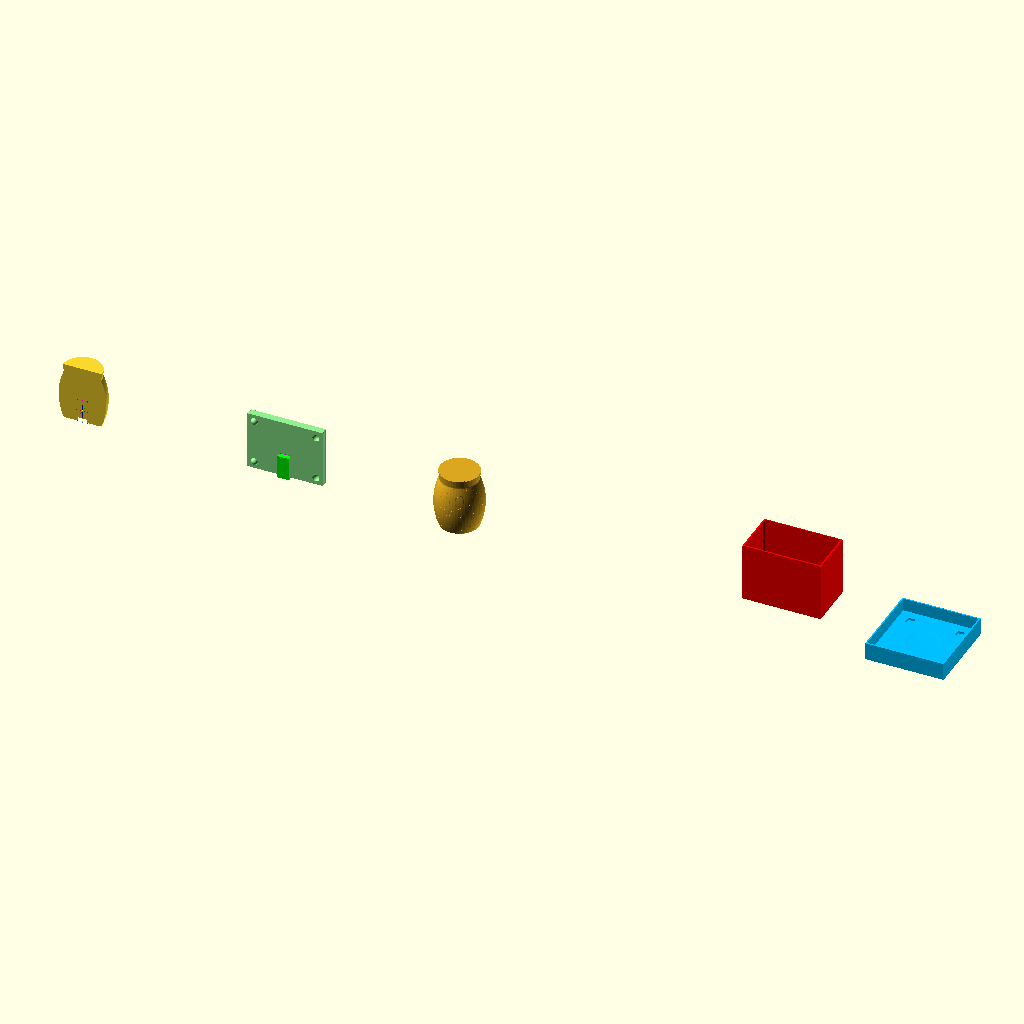
Cell 1: rendered with the file's own defaults.
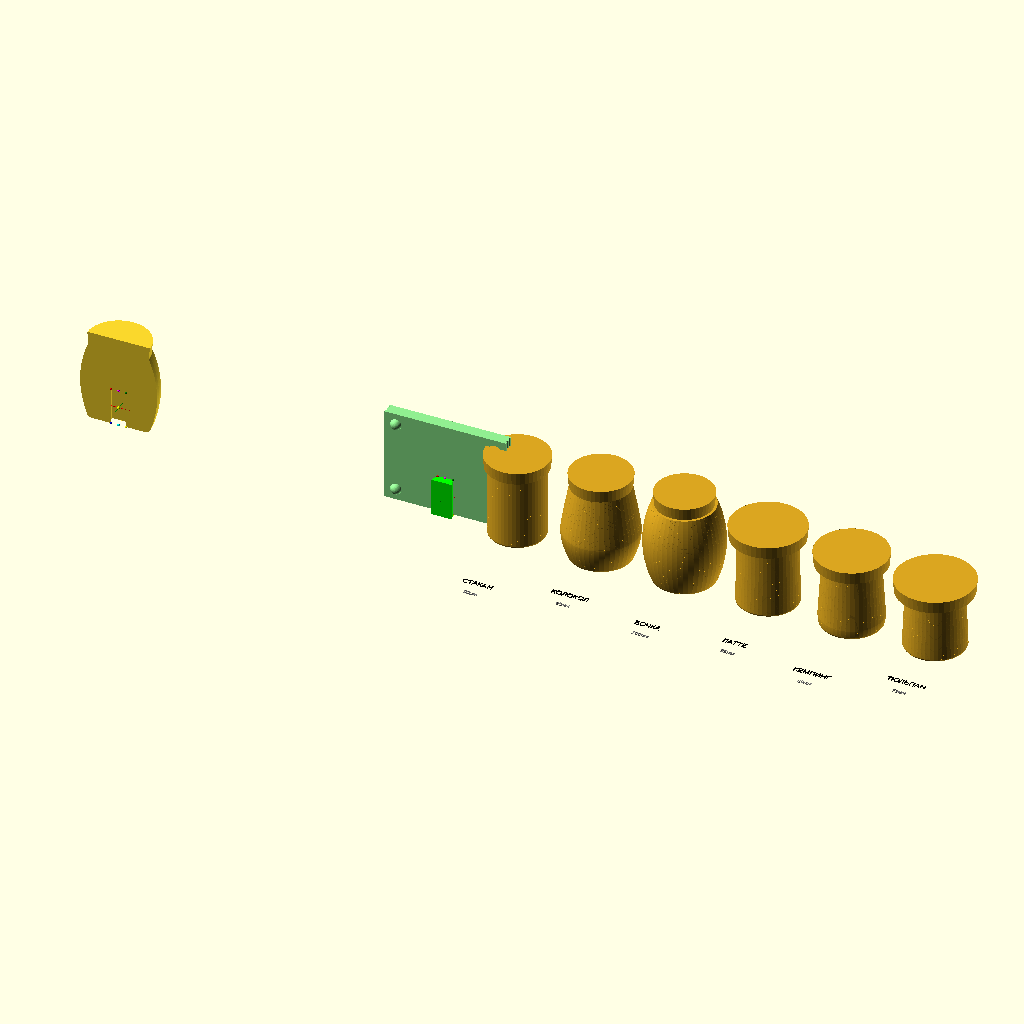
Cell 2: view_mode = "catalog" (everything else at default).
All cells are drawn from the same view direction (rotation 55°, 0°, 25°, orthographic, colour scheme Cornfield), but the view is re-fitted for each cell, so position and scale can differ between cells as well as the parameter.
Source of the model, Mold01Final.scad:
// Slip-Cast Hybrid Generator v15.4
// Генератор форм для шликерного литья
// ПОЛНАЯ ВЕРСИЯ: без ребра, цельная задняя стенка 1.6мм, пирамидки у передней стенки

// ═══════════════════════════════════════════════════════════════════
// 1. РЕЖИМЫ ОТОБРАЖЕНИЯ
// ═══════════════════════════════════════════════════════════════════

view_mode = "all"; // [catalog:КАТАЛОГ ФОРМ, mug:ГОТОВАЯ КРУЖКА, master:МАСТЕР-МОДЕЛЬ, all:ВСЯ ОСНАСТКА]
cut_view = false; // [true:ВКЛЮЧИТЬ РАЗРЕЗ, false:ВЫКЛЮЧИТЬ РАЗРЕЗ]

// ═══════════════════════════════════════════════════════════════════
// 2. ПРОФИЛЬ КРУЖКИ
// ═══════════════════════════════════════════════════════════════════

cup_shape = "barrel"; // ["straight":"СТАКАН (цилиндр)", "bell":"КОЛОКОЛ (S-образный)", "barrel":"БОЧКА (пузатая)", "latte":"ЛАТТЕ (прямой бортик)", "camp":"КЕМПИНГ (низкий широкий)", "tulip":"ТЮЛЬПАН (ЛФЗ, чайная)"]

// ═══════════════════════════════════════════════════════════════════
// 3. БАЗОВЫЕ РАЗМЕРЫ (из канонической таблицы)
// ═══════════════════════════════════════════════════════════════════

function get_shape_canonical(shape) =
    shape == "straight" ? [90, 75, 75, 0.50, 0.0, 8, 2.0, 0] :
    shape == "bell" ?     [95, 72, 52, 0.35, 1.0, 12, 3.5, 0] :
    shape == "barrel" ?   [100, 68, 68, 0.50, 1.5, 10, 3.0, 0] :
    shape == "latte" ?    [85, 88, 58, 0.85, 0.6, 15, 4.0, 0] :
    shape == "camp" ?     [80, 85, 75, 0.45, 0.3, 10, 2.5, 6] :
    shape == "tulip" ?    [73, 92, 47, 0.55, 1.2, 8, 2.5, 9] :
    [90, 75, 65, 0.45, 0.8, 10, 3.0, 0];

_canonical = get_shape_canonical(cup_shape);
mug_height_base = _canonical[0];
top_diameter_base = _canonical[1];
bottom_diameter_base = _canonical[2];
belly_pos_base = _canonical[3];
shape_intensity_base = _canonical[4];
bottom_radius_base = _canonical[5];
bottom_concave_base = _canonical[6];
foot_height_base = _canonical[7];

// ═══════════════════════════════════════════════════════════════════
// 4. РУЧНЫЕ НАСТРОЙКИ (0 = использовать базовое значение)
// ═══════════════════════════════════════════════════════════════════

manual_height = 0; // [0:50:200] Высота кружки (мм) - 0 = авто
manual_top_dia = 0; // [0:30:150] Верхний диаметр (мм) - 0 = авто
manual_bottom_dia = 0; // [0:20:120] Нижний диаметр (мм) - 0 = авто
manual_belly_pos = 0; // [0:0.2:0.8] Положение "пуза" - 0 = авто
manual_intensity = -1; // [-1:0.1:2.5] Интенсивность изгиба - -1 = авто

// ═══════════════════════════════════════════════════════════════════
// 5. ТЕХНОЛОГИЧЕСКИЕ ПАРАМЕТРЫ
// ═══════════════════════════════════════════════════════════════════

shrinkage = 7.5; // [0:0.5:20] Усадка глины при сушке (%)
wall_thickness = 4; // [1:0.5:10] Толщина стенки кружки (мм)
bottom_extra = 2; // [0:0.5:8] Дополнительная толщина дна (мм)

// ═══════════════════════════════════════════════════════════════════
// 6. ПРЕСЕТЫ ПРОПОРЦИЙ
// ═══════════════════════════════════════════════════════════════════

proportion_preset = "custom"; // ["custom":"РУЧНЫЕ НАСТРОЙКИ", "golden":"ЗОЛОТОЕ СЕЧЕНИЕ", "classic":"КЛАССИЧЕСКАЯ", "espresso":"ЭСПРЕССО", "cappuccino":"КАПУЧИНО"]

// ═══════════════════════════════════════════════════════════════════
// 7. ТОЧНЫЕ НАСТРОЙКИ ФОРМЫ (если пресет = РУЧНЫЕ)
// ═══════════════════════════════════════════════════════════════════

belly_pos = 0.50; // [0.2:0.01:0.8] Положение максимальной ширины
shape_intensity = 1.5; // [0:0.1:2.5] Интенсивность изгиба стенки

// ═══════════════════════════════════════════════════════════════════
// 8. КОНСТРУКЦИЯ ДНА
// ═══════════════════════════════════════════════════════════════════

bottom_radius = 3; // [0:1:15] Радиус скругления дна (мм)
bottom_concave = 0.5; // [0:0.5:8] Глубина вогнутости дна (мм)
flat_rim = 3; // [0:1:8] Плоский бортик по краю дна (мм)

// ═══════════════════════════════════════════════════════════════════
// 9. ОСНАСТКА И ТЕХНИЧЕСКИЕ ПАРАМЕТРЫ
// ═══════════════════════════════════════════════════════════════════

trim_margin = 15; // [5:1:30] Запас на обрезку сверху формы (мм)
draft_angle = 5; // [0:1:15] Угол уклона для извлечения из формы (градусы)
sphere_compensation = 1.5; // [0:0.1:3] Компенсация для сферических фиксаторов
fixture_width = 160; // [80:10:300] Ширина монтажной пластины (мм)

// Толщина стенок ОПАЛУБКИ
front_wall_thickness = 3; // [1:1:10] Толщина передней стенки (мм)
back_wall_thickness = 1.6; // [0.8:0.2:5] Толщина задней стенки (мм)

// Толщина пластины
yellow_plate_thickness = 15; // [5:1:30] Толщина пластины (мм)

// ═══════════════════════════════════════════════════════════════════
// 10. ПАРАМЕТРЫ ПИРАМИДОК
// ═══════════════════════════════════════════════════════════════════

pyramid_size = 15; // [5:1:25] Размер основания пирамидки (мм)
pyramid_height = 5; // [2:1:10] Высота пирамидки (мм)
pyramid_offset = 20; // [10:1:50] Отступ пирамидки от края и передней стенки (мм)

// ═══════════════════════════════════════════════════════════════════
// 11. ПАРАМЕТРЫ ЛАСТОЧКИНА ХВОСТА (ГЛАВНАЯ ОСНАСТКА)
// ═══════════════════════════════════════════════════════════════════

dovetail_width = 20;        // [5:1:50] Ширина широкой части (мм)
dovetail_depth = 10;        // [3:1:30] Глубина ласточкина хвоста (мм)
dovetail_height = 50;       // [5:1:150] Высота направляющей (мм)
dovetail_angle = 20;        // [10:1:45] Угол ласточкина хвоста (градусы)
dovetail_gap = 0.2;         // [0:0.05:1] Зазор (ширина паза = ширина шипа + зазор)
show_axes = true;           // [true:ПОКАЗАТЬ ОСИ И МАРКЕРЫ, false:СКРЫТЬ]

// Качество визуализации
$fn = $preview ? 48 : 80;

// ═══════════════════════════════════════════════════════════════════
// РАСЧЁТ ПАРАМЕТРОВ (НЕ МЕНЯТЬ!)
// ═══════════════════════════════════════════════════════════════════

function apply_proportion_preset(preset, h, td, bd, bp, si) = 
    preset == "golden" ? [h, td, td/1.618, 0.382, 0.8] :
    preset == "classic" ? [h, td, td/1.4, 0.45, 0.5] :
    preset == "espresso" ? [h*1.2, td, td/1.8, 0.3, 0.4] :
    preset == "cappuccino" ? [h, td, td/1.5, 0.42, 0.6] :
    [h, td, bd, bp, si];

use_manual = manual_height > 0;
use_manual_dia = manual_top_dia > 0;
use_manual_bottom = manual_bottom_dia > 0;

h_base = use_manual ? manual_height : mug_height_base;
td_base = use_manual_dia ? manual_top_dia : top_diameter_base;
bd_base = use_manual_bottom ? manual_bottom_dia : bottom_diameter_base;

height_ratio = h_base / mug_height_base;
safe_ratio = max(height_ratio, 0.3);
scaled_intensity = shape_intensity_base * (1 / safe_ratio) * 0.7;

bp_base = manual_belly_pos > 0 ? manual_belly_pos : belly_pos_base;
si_base = manual_intensity >= 0 ? manual_intensity : scaled_intensity;

_preset_applied = proportion_preset != "custom" ? 
    apply_proportion_preset(proportion_preset, h_base, td_base, bd_base, bp_base, si_base) :
    [h_base, td_base, bd_base, bp_base, si_base];

mug_height_final = _preset_applied[0];
top_diameter_final = _preset_applied[1];
bottom_diameter_final = _preset_applied[2];
belly_pos_final = _preset_applied[3];
shape_intensity_final = _preset_applied[4];

bottom_radius_final = bottom_radius;
bottom_concave_final = bottom_concave;
foot_height_final = foot_height_base;

s = 1 + (shrinkage / 100);
h_m = mug_height_final * s;
h_t = (mug_height_final + trim_margin) * s;
w_s = wall_thickness * s;
b_s = (wall_thickness + bottom_extra) * s; 
BR_S = bottom_radius_final * s; 
eps = 0.05; 

// Новая логика: внутренняя глубина = половина ширины
inner_frame_depth = fixture_width / 2;

// Общая глубина ОПАЛУБКИ
formwork_total_depth = front_wall_thickness + inner_frame_depth + yellow_plate_thickness + back_wall_thickness;

// Внешняя ширина
outer_x_w = fixture_width + (front_wall_thickness * 2);

// Положение пластины (начало - в конце полости)
yellow_plate_start = front_wall_thickness + inner_frame_depth; // 3 + 80 = 83 мм
yellow_plate_end = yellow_plate_start + yellow_plate_thickness; // 83 + 15 = 98 мм

// Координата для фиксирующих блоков (там же, где пластина)
yellow_plate_block_y = yellow_plate_start; // 83 мм

// Положение пирамидок (в полости, у передней стенки)
pyramids_y = front_wall_thickness + pyramid_offset; // 3 + 20 = 23 мм

// ═══════════════════════════════════════════════════════════════════
// ГЕОМЕТРИЯ ФОРМЫ (НЕ МЕНЯТЬ!)
// ═══════════════════════════════════════════════════════════════════

function get_radius(t, sh) = 
    let(rt = (top_diameter_final * s) / 2, 
        rb = (bottom_diameter_final * s) / 2 + BR_S,
        int = shape_intensity_final * 8 * s,
        bp = belly_pos_final)
    
    sh == "straight" ? rt :
    sh == "bell" ? let(r_max = max(rt, rb) + int, bell_peak = 0.35)
        t <= bell_peak ? rb + (r_max - rb) * sin((t / bell_peak) * 90) :
        r_max - (r_max - rt) * pow((t - bell_peak) / (1 - bell_peak), 1.2) :
    sh == "barrel" ? let(r_max = max(rt, rb) + int * 1.2)
        rb + (r_max - rb) * (1 - pow((t - 0.5) * 2, 2)) :
    sh == "latte" ? let(lip_height = 0.85)
        t >= lip_height ? rt : rb + (rt - rb) * (t / lip_height) * (1 - t * 0.3) :
    sh == "camp" ? let(ring_height = 0.12, ring_thickness = 1.03, body_taper = 0.96)
        t < ring_height ? let(ring_t = t / ring_height, ease = 1 - pow(1 - ring_t, 2))
            rb * (1 + (ring_thickness - 1) * ease) :
            let(body_t = (t - ring_height) / (1 - ring_height), start_r = rb * ring_thickness, end_r = rt * body_taper)
            start_r + (end_r - start_r) * body_t :
    sh == "tulip" ? let(foot_h = foot_height_final / mug_height_final, crown_start = 0.88, flare = 1.06)
        t < foot_h ? let(foot_t = t / foot_h, foot_r = rb * 0.92) foot_r + (rb - foot_r) * pow(foot_t, 1.2) :
        t < crown_start ? let(body_t = (t - foot_h) / (crown_start - foot_h), body_start = rb, body_end = rt * 0.96)
            body_start + (body_end - body_start) * pow(body_t, 1.3) :
            let(crown_t = (t - crown_start) / (1 - crown_start), crown_start_r = rt * 0.96, crown_end_r = rt * flare)
            crown_start_r + (crown_end_r - crown_start_r) * sin(crown_t * 90) :
    rb + (rt - rb) * t;

function calculate_r(z, rt_trim, br, sh) = 
    let(t = min(z / h_m, 1), r_b = get_radius(t, sh),
        c = (z < br && br > 0) ? (br - sqrt(max(0, pow(br, 2) - pow(br - z, 2)))) : 0) 
    r_b - c;

// ═══════════════════════════════════════════════════════════════════
// ОСНОВНЫЕ СТРОИТЕЛЬНЫЕ МОДУЛИ
// ═══════════════════════════════════════════════════════════════════

module render_body(h_limit, is_inside, sh) {
    steps = $preview ? 60 : 120;
    rt = get_radius(1, sh); 
    z_s = is_inside ? b_s : 0;
    for (i = [0:steps-1]) {
        let(z1 = z_s + (i / steps) * (h_limit - z_s), 
            z2 = z_s + ((i + 1) / steps) * (h_limit - z_s),
            r1 = calculate_r(z1, rt, BR_S, sh) - (is_inside ? w_s : 0), 
            r2 = calculate_r(z2, rt, BR_S, sh) - (is_inside ? w_s : 0))
        if (r1 > 0.01 && r2 > 0.01) 
            hull() {
                translate([0, 0, z1]) cylinder(h = 0.1, r = r1);
                translate([0, 0, z2]) cylinder(h = 0.1, r = r2);
            }
    }
}

module concave_bottom() {
    outer_r = (bottom_diameter_final * s) / 2;
    rim_r = outer_r - flat_rim * s;
    hc = bottom_concave_final * s;
    br = bottom_radius_final * s;
    
    translate([0, 0, -eps]) cylinder(r = outer_r, h = 0.2);
    
    if (hc > 0.3 && rim_r > 2) {
        translate([0, 0, -eps]) difference() {
            cylinder(r = rim_r, h = hc);
            translate([0, 0, -hc * 0.5]) scale([1, 1, 0.6]) sphere(r = rim_r);
        }
    }
    
    if (br > 0.5) {
        translate([0, 0, -eps]) difference() {
            cylinder(r = outer_r, h = br);
            translate([0, 0, -br]) cylinder(r = outer_r - br, h = br * 2);
        }
    }
}

// ═══════════════════════════════════════════════════════════════════
// МОДУЛИ ОСНАСТКИ (ПИНЫ, ШАРИКИ)
// ═══════════════════════════════════════════════════════════════════

module pins_lock(pd, pcl, h_total, is_yellow = false) {
    pin_height_boost = is_yellow ? 1.5 : 1.0;
    translate([0, 3 + pd/2, -eps]) cylinder(h = h_total + 2*eps + pin_height_boost, d = pd);
    translate([0, 3 + pd + 3 + pd/2, -eps]) cylinder(h = h_total + 2*eps + pin_height_boost, d = pd);
}

module plate_with_spheres(pd, pcl, pth, ht, use_extra=false, sh="bell") {
    r_s = 7.5;
    off = 15;
    comp = sphere_compensation;
    
    difference() {
        union() {
            cube([fixture_width, pth, ht]);
            if (use_extra) {
                translate([off, +comp, off]) sphere(r = r_s);
                translate([off, +comp, ht - off]) sphere(r = r_s);
                intersection() {
                    translate([fixture_width/2, 0, 0]) color("Goldenrod") union() {
                        render_body(ht, false, sh);
                        translate([0, 0, h_m]) rotate_extrude() {
                            rt = get_radius(1, sh);
                            polygon([[0,0], [rt,0], [rt+trim_margin*tan(draft_angle)*s, trim_margin*s], [0, trim_margin*s]]);
                        }
                    }
                    translate([-20, -150, -5]) cube([200, 150 + eps, ht + 10]);
                }
            }
        }
        translate([0, 0, -eps]) pins_lock(pd + pcl, pcl, ht, true);
        translate([fixture_width, 0, -eps]) pins_lock(pd + pcl, pcl, ht, true);
        if (use_extra) {
            translate([fixture_width - off, -comp, off]) sphere(r = r_s + 0.3);
            translate([fixture_width - off, -comp, ht - off]) sphere(r = r_s + 0.3);
        }
    }
}

// ═══════════════════════════════════════════════════════════════════
// МОДУЛЬ: УСЕЧЕННАЯ ПИРАМИДКА
// ═══════════════════════════════════════════════════════════════════

module truncated_pyramid(base_size, top_size, height) {
    polyhedron(
        points = [
            [-base_size/2, -base_size/2, 0], [ base_size/2, -base_size/2, 0],
            [ base_size/2,  base_size/2, 0], [-base_size/2,  base_size/2, 0],
            [-top_size/2, -top_size/2, height], [ top_size/2, -top_size/2, height],
            [ top_size/2,  top_size/2, height], [-top_size/2,  top_size/2, height]
        ],
        faces = [
            [0,1,2,3], [4,5,1,0], [5,6,2,1], [6,7,3,2], [7,4,0,3], [4,5,6,7]
        ]
    );
}

// ═══════════════════════════════════════════════════════════════════
// ОПАЛУБКА (красная рамка, без ребра, цельная задняя стенка 1.6мм, пирамидки у передней стенки)
// ═══════════════════════════════════════════════════════════════════

module formwork(pd, pcl, pth, ht, xw, yd) {
    top_size = pyramid_size * 0.6;
    
    union() {
        // Основной короб
        difference() {
            cube([xw, yd, ht]);
            translate([front_wall_thickness, front_wall_thickness, front_wall_thickness]) 
                cube([fixture_width, yd - back_wall_thickness, ht + 1]);
        }
        
        // Левый фиксирующий блок (у начала пластины)
        translate([front_wall_thickness, yellow_plate_block_y, 0]) union() {
            translate([-3, 0, 0]) cube([3, yellow_plate_thickness, ht]);
            pins_lock(pd, pcl, ht, false);
        }
        
        // Правый фиксирующий блок (у начала пластины)
        translate([xw - front_wall_thickness, yellow_plate_block_y, 0]) union() {
            cube([3, yellow_plate_thickness, ht]);
            mirror([1,0,0]) pins_lock(pd, pcl, ht, false);
        }
        
        // ЦЕЛЬНАЯ ЗАДНЯЯ СТЕНКА (после пластины)
        translate([0, yellow_plate_end, 0]) {
            cube([xw, back_wall_thickness, ht]);
        }
        
        // ПИРАМИДКИ В ПОЛОСТИ (у передней стенки)
translate([pyramid_offset, pyramids_y, 0])
    truncated_pyramid(pyramid_size, top_size, pyramid_height);

translate([fixture_width - pyramid_offset, pyramids_y, 0])
    truncated_pyramid(pyramid_size, top_size, pyramid_height);
    }
}

// ═══════════════════════════════════════════════════════════════════
// РЕЖИМ ALL - ПОЛНАЯ СБОРКА ОСНАСТКИ
// ═══════════════════════════════════════════════════════════════════

if (view_mode == "all") {
    p_d = 3; p_cl = 0.2; p_th = yellow_plate_thickness; 
    bottom_case_thickness = 10;
    
    r_base_mug = get_radius(0, cup_shape); 
    formwork_y_d = formwork_total_depth;
    cast_depth = formwork_y_d - p_th;    
    total_depth = cast_depth * 2; 

    // СТАНЦИЯ 1: Оранжевая мастер-модель
    translate([0, 0, 0]) 
        color("Goldenrod") difference() {
            union() { 
                render_body(h_t, false, cup_shape); 
                translate([0, 0, h_m]) rotate_extrude() { 
                    rt = get_radius(1, cup_shape); 
                    polygon([[0,0], [rt,0], [rt+trim_margin*tan(draft_angle)*s, trim_margin*s], [0, trim_margin*s]]); 
                } 
            }
            translate([0, 0, -eps]) concave_bottom();
            if (cut_view) translate([-200, 0, -eps]) cube([400, 200, h_t + 50]);
        }

    // СТАНЦИЯ 2: Желтая пластина с шариками - СКРЫТА (не отображается, но координаты станции сохранены)
    // translate([300, 0, 0]) 
    //     color("Yellow") plate_with_spheres(p_d, p_cl, p_th, h_t, true, cup_shape);

    // СТАНЦИЯ 3: ОПАЛУБКА (красная)
    translate([600, 0, 0]) 
        color("Red") formwork(p_d, p_cl, p_th, h_t, outer_x_w, formwork_y_d);
    
    // СТАНЦИЯ 4: ОПАЛУБКА ДНА (синяя нижняя форма, 4 гнезда под пирамидки - спереди и сзади)
    translate([900, -total_depth/2, 0]) 
        color("DeepSkyBlue") difference() {
            union() {
                difference() {
                    cube([outer_x_w, total_depth, 30 + (bottom_case_thickness - front_wall_thickness)]); 
                    translate([front_wall_thickness, front_wall_thickness, bottom_case_thickness]) 
                        cube([fixture_width, total_depth - front_wall_thickness*2, 40]); 
                    translate([outer_x_w/2, total_depth/2, bottom_case_thickness - eps]) {
                        rc = (bottom_diameter_final * s) / 2 - BR_S * 0.4;
                        hc = bottom_concave_final * s;
                        if(hc > 0) scale([1, 1, hc / rc]) sphere(r = rc + 0.2);
                    }
                }
            }
            // 4 ГНЕЗДА ПОД ПИРАМИДКИ (2 спереди + 2 сзади)
            // Передние гнезда (для первой отливки)
            translate([front_wall_thickness + pyramid_offset, front_wall_thickness + pyramid_offset, bottom_case_thickness - pyramid_height])
                cube([pyramid_size, pyramid_size, pyramid_height + 1]);
            translate([front_wall_thickness + fixture_width - pyramid_offset - pyramid_size, front_wall_thickness + pyramid_offset, bottom_case_thickness - pyramid_height])
                cube([pyramid_size, pyramid_size, pyramid_height + 1]);
            // Задние гнезда (для второй отливки) - отступ от задней стенки
            translate([front_wall_thickness + pyramid_offset, total_depth - back_wall_thickness - pyramid_offset - pyramid_size, bottom_case_thickness - pyramid_height])
                cube([pyramid_size, pyramid_size, pyramid_height + 1]);
            translate([front_wall_thickness + fixture_width - pyramid_offset - pyramid_size, total_depth - back_wall_thickness - pyramid_offset - pyramid_size, bottom_case_thickness - pyramid_height])
                cube([pyramid_size, pyramid_size, pyramid_height + 1]);
        }
}

// ═══════════════════════════════════════════════════════════════════
// РЕЖИМ CATALOG - ПРОСМОТР ВСЕХ ПРОФИЛЕЙ
// ═══════════════════════════════════════════════════════════════════

else if (view_mode == "catalog") {
    shapes_list = ["straight", "bell", "barrel", "latte", "camp", "tulip"];
    names_list = ["СТАКАН", "КОЛОКОЛ", "БОЧКА", "ЛАТТЕ", "КЕМПИНГ", "ТЮЛЬПАН"];
    spacing = 110;
    
    for (i = [0:len(shapes_list)-1]) {
        current_shape = shapes_list[i];
        canon = get_shape_canonical(current_shape);
        temp_height = canon[0];
        temp_top = canon[1];
        temp_bottom = canon[2];
        
        translate([i * spacing - (2.5 * spacing), 0, 0]) {
            color("Goldenrod") difference() {
                union() {
                    render_body(temp_height * s, false, current_shape);
                    translate([0, 0, temp_height * s]) rotate_extrude() { 
                        rt = (temp_top * s) / 2;
                        polygon([[0,0], [rt,0], [rt+trim_margin*tan(draft_angle)*s, trim_margin*s], [0, trim_margin*s]]);
                    }
                }
                if (cut_view) translate([-200, 0, -eps]) cube([400, 200, temp_height * s + 50]);
            }
            translate([0, -temp_bottom * s - 35, -5]) color("Black") text(names_list[i], size = 7 * s, halign = "center");
            translate([0, -temp_bottom * s - 55, -5]) color("Gray") text(str(temp_height, "мм"), size = 5 * s, halign = "center");
        }
    }
}

// ═══════════════════════════════════════════════════════════════════
// РЕЖИМ MUG - ГОТОВАЯ КРУЖКА
// ═══════════════════════════════════════════════════════════════════

else if (view_mode == "mug") {
    total_height = h_m;
    
    color("Goldenrod", 0.6) render_body(total_height, false, cup_shape);
    
    color("SandyBrown", 0.9) {
        difference() {
            render_body(total_height, false, cup_shape);
            render_body(total_height + 2, true, cup_shape);
        }
    }
    
    color("Goldenrod") translate([0, 0, -eps]) concave_bottom();
    
    if (cut_view) {
        color("Gray", 0.3) translate([-200, -200, -eps]) cube([400, 200, total_height + 50]);
        for (z = [0:2:total_height]) {
            let(r = get_radius(z / total_height, cup_shape))
            color("Red", 0.2) translate([0, 0, z]) cylinder(r = r, h = 0.2);
        }
    }
}

// ═══════════════════════════════════════════════════════════════════
// РЕЖИМ MASTER - МАСТЕР-МОДЕЛЬ
// ═══════════════════════════════════════════════════════════════════

else if (view_mode == "master") {
    color("Goldenrod") difference() {
        union() { 
            render_body(h_t, false, cup_shape); 
            translate([0, 0, h_m]) rotate_extrude() { 
                rt = get_radius(1, cup_shape); 
                polygon([[0,0], [rt,0], [rt+trim_margin*tan(draft_angle)*s, trim_margin*s], [0, trim_margin*s]]); 
            } 
        }
        if (cut_view) translate([-200, 0, -eps]) cube([400, 200, h_t + 50]);
    }
}

// ═══════════════════════════════════════════════════════════════════
// ГЛАВНАЯ ОСНАСТКА: Ласточкин хвост (Мастер-модель + Мастер-пластина)
// ═══════════════════════════════════════════════════════════════════

eps_global = 0.01;
p_d = 3;
p_cl = 0.2;

module standalone_master_model(shape, h_m, h_t, s, draft_angle, trim_margin) {
    union() { 
        render_body(h_t, false, shape); 
        translate([0, 0, h_m]) rotate_extrude() { 
            rt = get_radius(1, shape); 
            polygon([[0,0], [rt,0], [rt+trim_margin*tan(draft_angle)*s, trim_margin*s], [0, trim_margin*s]]); 
        } 
    }
}

module dovetail_rail_vertical(width, depth, height, angle) {
    // Строим от Z=0 вверх (без центрирования)
    // Широкая часть в положительном Y, узкая в отрицательном Y
    linear_extrude(height = height)
        polygon(points = [
            [-width/2, 0], [width/2, 0],
            [width/2 + depth * tan(angle), -depth],
            [-width/2 - depth * tan(angle), -depth]
        ]);
}

module master_plate(pd, pcl, pth, ht, use_extra=false) {
    r_s = 7.5;
    off = 15;
    comp = sphere_compensation;
    
    difference() {
        union() {
            cube([fixture_width, pth, ht]);
            translate([off, +comp, off]) sphere(r = r_s);
            translate([off, +comp, ht - off]) sphere(r = r_s);
            translate([fixture_width - off, -comp, off]) sphere(r = r_s);
            translate([fixture_width - off, -comp, ht - off]) sphere(r = r_s);
        }
        translate([0, 0, -eps_global]) pins_lock(pd + pcl, pcl, ht, true);
        translate([fixture_width, 0, -eps_global]) pins_lock(pd + pcl, pcl, ht, true);
        if (use_extra) {
            translate([fixture_width - off, -comp, off]) sphere(r = r_s + 0.3);
            translate([fixture_width - off, -comp, ht - off]) sphere(r = r_s + 0.3);
        }
    }
}

// МАСТЕР-МОДЕЛЬ С ПАЗОМ (обрезанная, паз внутри модели)
translate([-800, 0, 0]) {
    // Принудительный рендер для гарантии экспорта паза
    render() difference() {
        // Обрезанная мастер-модель
        color("Orange") intersection() {
            standalone_master_model(cup_shape, h_m, h_t, s, draft_angle, trim_margin);
            translate([0, 500, h_t/2]) cube([1000, 1000, h_t + 200], center = true);
        }
        
        // Паз строится от Z=-1 (гарантированно прорезает дно) вверх
        // Ориентация паза: широкая часть внутри модели (Y положительный), узкая у стенки (Y отрицательный)
        translate([0, 0, -1]) 
            mirror([0, 1, 0])  // Зеркалим по Y для правильной ориентации
            color("DarkOrange") dovetail_rail_vertical(width = dovetail_width + dovetail_gap, depth = dovetail_depth, height = dovetail_height + 1, angle = dovetail_angle);
    }
    
    // 4 угловые точки паза (разных цветов) для визуального контроля
    // Верхние точки (Z = dovetail_height)
    color("Red") translate([-(dovetail_width + dovetail_gap)/2, 0, dovetail_height]) sphere(r = 1.5);
    color("Green") translate([+(dovetail_width + dovetail_gap)/2, 0, dovetail_height]) sphere(r = 1.5);
    // Нижние точки (Z = 0)
    color("Blue") translate([-(dovetail_width + dovetail_gap)/2, 0, 0]) sphere(r = 1.5);
    color("Yellow") translate([+(dovetail_width + dovetail_gap)/2, 0, 0]) sphere(r = 1.5);
    
    // Оси и маркер для проверки положения паза (только если show_axes = true)
    if (show_axes) {
        // Маркер в центре паза (по X,Y центр модели, Z = середина высоты паза)
        translate([0, 0, dovetail_height / 2]) {
            // Желтая сфера-маркер в центре паза
            color("Yellow") sphere(r = 2);
            
            // Оси координат от центра паза
            color("Red")   translate([-15, 0, 0]) cube([30, 0.5, 0.5]); // ось X
            color("Green") translate([0, -15, 0]) cube([0.5, 30, 0.5]); // ось Y
            color("Blue")  translate([0, 0, -15]) cube([0.5, 0.5, 30]); // ось Z
        }
        
        // Дополнительная метка в основании паза (Z=0)
        translate([0, 0, 0]) 
            color("Cyan") sphere(r = 1.5);
        
        // Метка в верхней точке паза (Z = dovetail_height)
        translate([0, 0, dovetail_height]) 
            color("Magenta") sphere(r = 1.5);
    }
}

// МАСТЕР-ПЛАСТИНА С ШИПОМ (шип от Z=0 вверх, высота пластины = h_t)
translate([-450, 0, 0]) {
    color("LightGreen") master_plate(p_d, p_cl, yellow_plate_thickness, h_t, true);
    // Шип строится от Z=0 (низ пластины) вверх
    translate([fixture_width/2, 0, 0]) 
        color("Lime") dovetail_rail_vertical(width = dovetail_width, depth = dovetail_depth, height = dovetail_height, angle = dovetail_angle);
    
    // 4 угловые точки шипа (разных цветов) для визуального контроля
    // Верхние точки (Z = dovetail_height)
    color("Red") translate([fixture_width/2 - dovetail_width/2, 0, dovetail_height]) sphere(r = 1.5);
    color("Green") translate([fixture_width/2 + dovetail_width/2, 0, dovetail_height]) sphere(r = 1.5);
    // Нижние точки (Z = 0)
    color("Blue") translate([fixture_width/2 - dovetail_width/2, 0, 0]) sphere(r = 1.5);
    color("Yellow") translate([fixture_width/2 + dovetail_width/2, 0, 0]) sphere(r = 1.5);
    
    // Оси и маркер для проверки положения шипа (только если show_axes = true)
    if (show_axes) {
        // Маркер в центре шипа
        translate([fixture_width/2, 0, dovetail_height / 2]) {
            // Желтая сфера-маркер в центре шипа
            color("Yellow") sphere(r = 2);
            
            // Оси координат от центра шипа
            color("Red")   translate([-15, 0, 0]) cube([30, 0.5, 0.5]); // ось X
            color("Green") translate([0, -15, 0]) cube([0.5, 30, 0.5]); // ось Y
            color("Blue")  translate([0, 0, -15]) cube([0.5, 0.5, 30]); // ось Z
        }
        
        // Дополнительная метка в основании шипа (Z=0)
        translate([fixture_width/2, 0, 0]) 
            color("Cyan") sphere(r = 1.5);
        
        // Метка в верхней точке шипа (Z = dovetail_height)
        translate([fixture_width/2, 0, dovetail_height]) 
            color("Magenta") sphere(r = 1.5);
    }
}

module test_axes(size = 20, thickness = 1) {
    color("Red") cube([size, thickness, thickness]);
    color("Green") cube([thickness, size, thickness]);
    color("Blue") cube([thickness, thickness, size]);
}
Parameter table extracted from the source (name, type, default, range or options):
view_mode: string, default "all", options "catalog", "mug", "master", "all"
cut_view: bool, default false
cup_shape: string, default "barrel"
